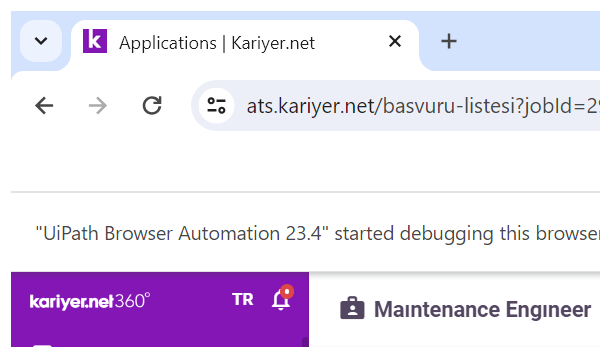
Task: Robotic Enterprise Framework
Workflow: click_On_Profile

Step 1: Attach Browser 'chrome.exe Applications' in window '*| Kariyer.net' (chrome.exe)

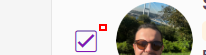
Step 2: get-text from the element

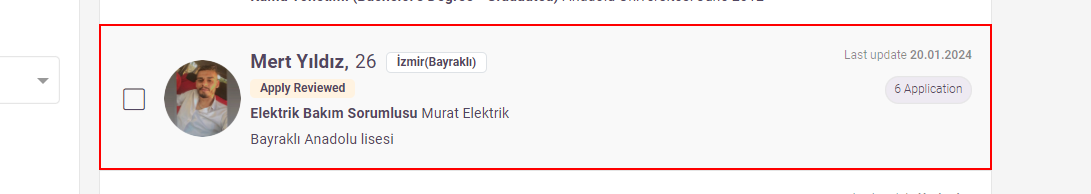
Step 3 [try]: hover over the element

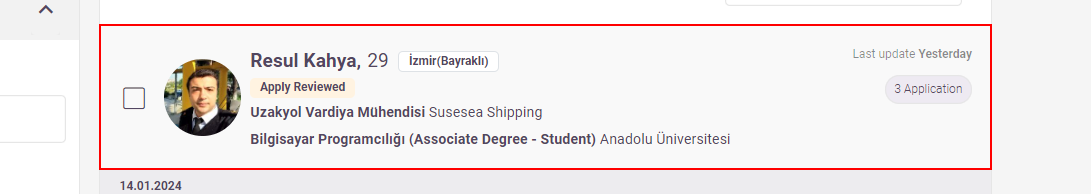
Step 4: click on the element

Step 5: hover over the element (same screen as step 3)

Step 6: click on the element (same screen as step 4)